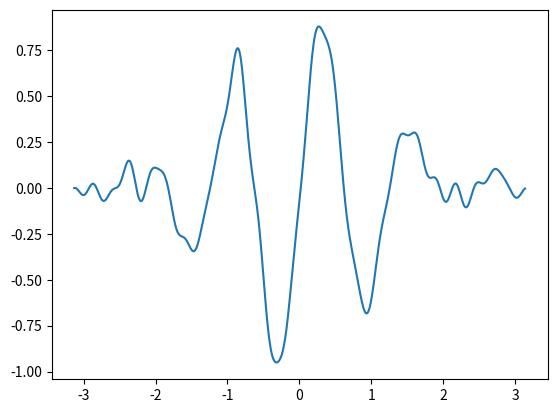

This chart was generated by the following Python code:
#!/usr/bin/python

import numpy as np
import matplotlib.pyplot as plt
import scipy.optimize as opt

def wavepacket(x, k, sigma):
    """This function creates a wavepacket on the interval defined by x with
    wavevector k and standard deviation sigma."""
    return np.sin(k*x) *  np.exp(-(x**2)/(2*sigma**2))


def main():
    """This function sould call noisy_packet() to get a Gaussian wave
    packet, call clean_data() to apply a low pass filter to the data and
    finally plot the result."""
    x = np.arange(-np.pi, np.pi, 0.01)
    y_values = noisy_packet(x, 5, 1, 0.2)
    data = clean_data(x, y_values)
    x = np.delete(x, 0)
    plt.plot(x, data)
    plt.show()

def noisy_packet(x_values, k, sigma, noise_amplitude):
    """This function returns a noisy Gaussian wavepacket with wave
    vector k, standard deviation sigma and Gaussian noise of standard
    deviation noise_amplitude."""
    clean_y = wavepacket(x_values, k, sigma)
    noisy_y = clean_y + noise_amplitude*np.random.randn(len(x_values))
    return noisy_y

def clean_data(x_values,y_values):
    """This function should take a set of y_values, perform the Fourier
    transform on it, filter out the high frequency noise, transform the
    signal back into real space, and return it."""

    y_sorted = np.fft.rfft(y_values)
    clean_frequencies = np.fft.rfftfreq(len(x_values), 0.01)
    for i in range(0, len(clean_frequencies)):
        if clean_frequencies[i] > 4 :
            y_sorted[i] = 0
    y_clean = np.fft.irfft(y_sorted)
    return y_clean

main()  # calls your main function
